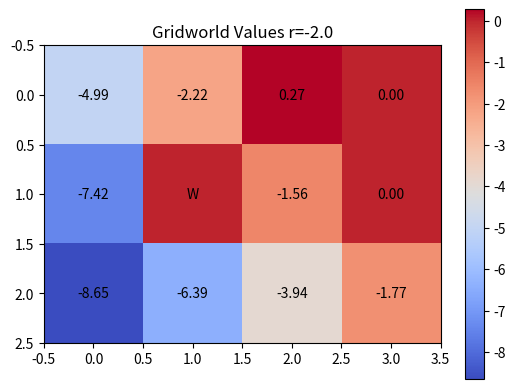
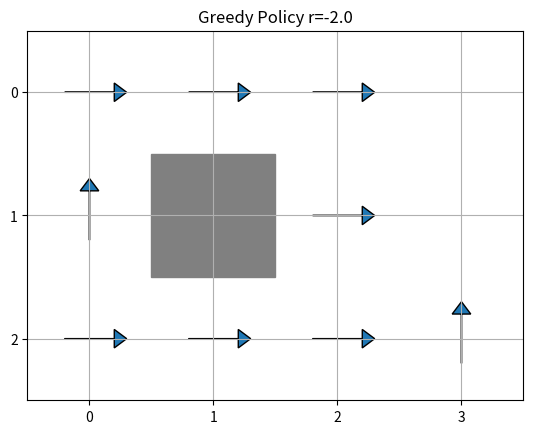
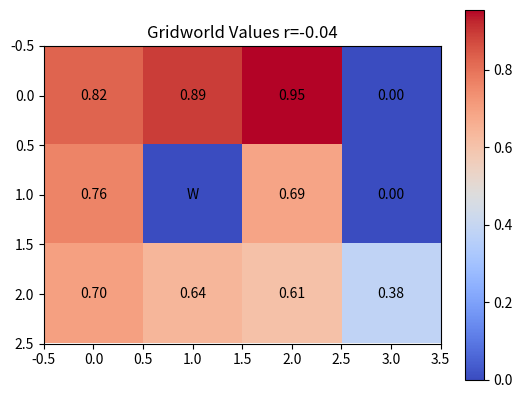
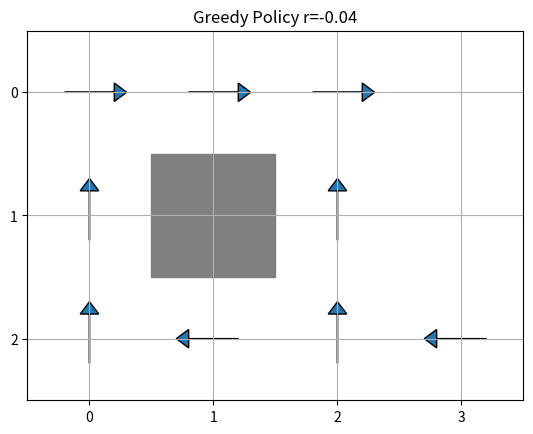
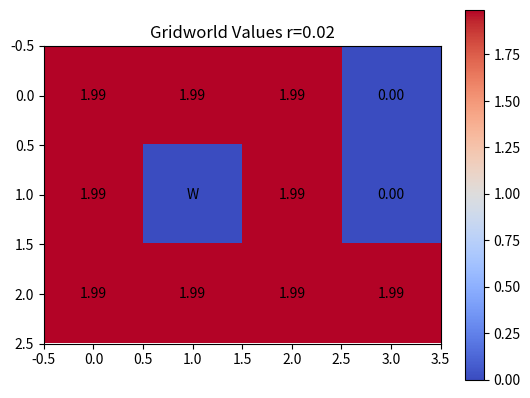
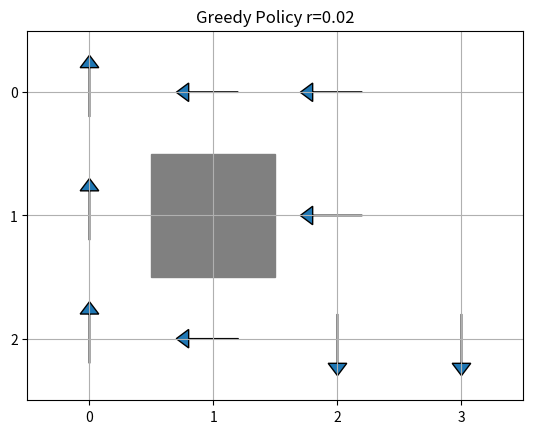
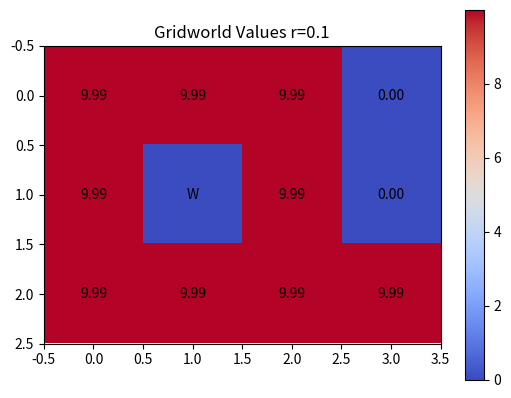
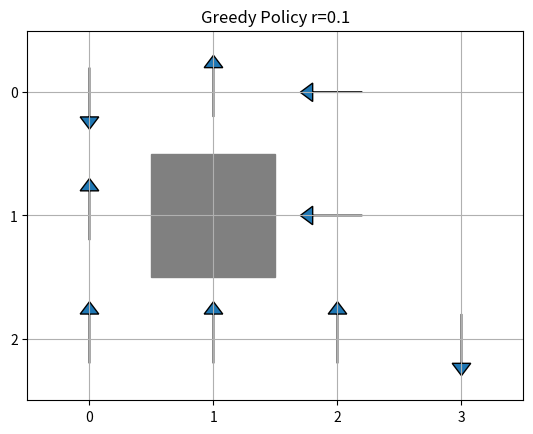
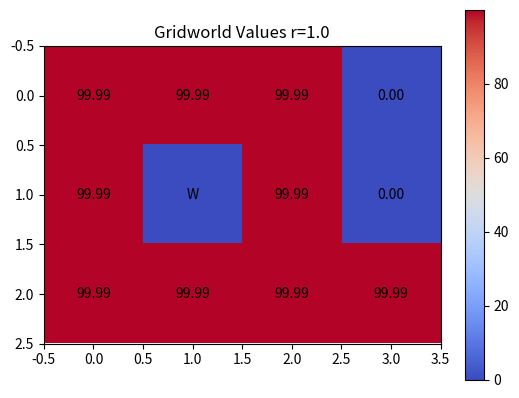
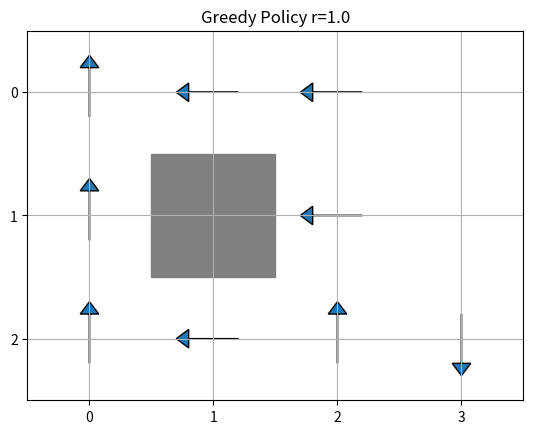

Here is the Python script that generated these plots, in order:
"""
gridworld_value_iteration.py
Value iteration for the 4x3 stochastic Gridworld.
Saves value grids and policy arrows as PNGs for each reward.
"""

import numpy as np
import matplotlib.pyplot as plt
import os

# --- PARAMETERS ---
GAMMA = 0.99
THETA = 1e-4
REWARDS = [-2.0, -0.04, 0.02, 0.1, 1.0]   # r(s) values to try
OUT_DIR = "grid_outputs"
os.makedirs(OUT_DIR, exist_ok=True)

# Grid layout: rows x cols (we use row 0 at top to match figure)
rows, cols = 3, 4

# Cells: ' ' normal, 'W' wall, '+1' terminal, '-1' terminal, 'S' start
# Layout adapted to standard example (3 rows x 4 cols)
# We'll index with (r,c): r in 0..2, c in 0..3
grid = [
    [' ', ' ', ' ', '+1'],
    [' ', 'W', ' ', '-1'],
    ['S', ' ', ' ', ' ']
]

ACTIONS = ['U','D','L','R']
action_vectors = {'U':(-1,0), 'D':(1,0), 'L':(0,-1), 'R':(0,1)}

# transition probabilities: intended with 0.8, perpendicular slips 0.1 each
P_INTENDED = 0.8
P_SLIP = 0.1

def valid_cell(r,c):
    return 0 <= r < rows and 0 <= c < cols and grid[r][c] != 'W'

def move_from(r,c,action):
    dr, dc = action_vectors[action]
    nr, nc = r+dr, c+dc
    if not valid_cell(nr,nc):
        return r,c
    return nr,nc

def all_successors(r,c,action):
    # returns list of (prob, (nr,nc))
    succ = {}
    # intended
    nr,nc = move_from(r,c,action)
    succ[(nr,nc)] = succ.get((nr,nc),0) + P_INTENDED
    # perpendiculars
    if action in ('U','D'):
        for a in ('L','R'):
            nr,nc = move_from(r,c,a)
            succ[(nr,nc)] = succ.get((nr,nc),0) + P_SLIP
    else:
        for a in ('U','D'):
            nr,nc = move_from(r,c,a)
            succ[(nr,nc)] = succ.get((nr,nc),0) + P_SLIP
    items = [(p, s) for s,p in succ.items()]
    return items

def is_terminal(r,c):
    return grid[r][c] in ('+1','-1')

def value_iteration(step_reward):
    V = np.zeros((rows,cols))
    iterations = 0
    while True:
        delta = 0.0
        iterations += 1
        V_old = V.copy()
        for r in range(rows):
            for c in range(cols):
                if grid[r][c] == 'W' or is_terminal(r,c):
                    continue
                best = -1e9
                for a in ACTIONS:
                    ssum = 0.0
                    for prob, (nr,nc) in all_successors(r,c,a):
                        reward = 0.0
                        if grid[nr][nc] == '+1':
                            reward = 1.0
                        elif grid[nr][nc] == '-1':
                            reward = -1.0
                        else:
                            reward = step_reward
                        ssum += prob * (reward + GAMMA * V_old[nr,nc])
                    if ssum > best:
                        best = ssum
                V[r,c] = best
                delta = max(delta, abs(V[r,c] - V_old[r,c]))
        if delta < THETA:
            break
        if iterations > 10000:
            print("Warning: value iteration exceeded iteration limit.")
            break
    return V, iterations

def greedy_policy_from_V(V, step_reward):
    policy = np.full((rows,cols),' ')
    for r in range(rows):
        for c in range(cols):
            if grid[r][c] == 'W':
                policy[r,c] = 'W'
                continue
            if is_terminal(r,c):
                policy[r,c] = grid[r][c]
                continue
            best = -1e9
            best_action = ' '
            for a in ACTIONS:
                ssum = 0.0
                for prob, (nr,nc) in all_successors(r,c,a):
                    if grid[nr][nc] == '+1':
                        reward = 1.0
                    elif grid[nr][nc] == '-1':
                        reward = -1.0
                    else:
                        reward = step_reward
                    ssum += prob * (reward + GAMMA * V[nr,nc])
                if ssum > best:
                    best = ssum
                    best_action = a
            policy[r,c] = best_action
    return policy

def plot_value(V, reward_label):
    fig, ax = plt.subplots()
    im = ax.imshow(V, cmap='coolwarm', interpolation='none')
    for (j,i),label in np.ndenumerate(V):
        text = ''
        if grid[j][i] == 'W':
            text = 'W'
        else:
            text = f"{label:.2f}"
        ax.text(i, j, text, ha='center', va='center', color='black', fontsize=10)
    ax.set_title(f"Gridworld Values r={reward_label}")
    plt.colorbar(im, ax=ax)
    plt.savefig(os.path.join(OUT_DIR, f"values_r_{str(reward_label).replace('.','p')}.png"), bbox_inches='tight')
    plt.close(fig)

def plot_policy(policy, reward_label):
    fig, ax = plt.subplots()
    ax.set_xlim(-0.5, cols-0.5)
    ax.set_ylim(rows-0.5, -0.5)
    for r in range(rows):
        for c in range(cols):
            cell = policy[r,c]
            if cell == 'W':
                ax.add_patch(plt.Rectangle((c-0.5, r-0.5),1,1, color='gray'))
            elif cell in ('+1','-1'):
                ax.text(c, r, cell, fontsize=12, ha='center', va='center')
            elif cell == 'S':
                ax.text(c, r, 'S', fontsize=10, ha='center', va='center')
            else:
                if cell == 'U':
                    dx,dy = 0,-0.3
                    ax.arrow(c, r+0.2, 0, -0.4, head_width=0.15, head_length=0.1)
                if cell == 'D':
                    ax.arrow(c, r-0.2, 0, 0.4, head_width=0.15, head_length=0.1)
                if cell == 'L':
                    ax.arrow(c+0.2, r, -0.4, 0, head_width=0.15, head_length=0.1)
                if cell == 'R':
                    ax.arrow(c-0.2, r, 0.4, 0, head_width=0.15, head_length=0.1)
    ax.set_title(f"Greedy Policy r={reward_label}")
    ax.set_xticks(np.arange(cols))
    ax.set_yticks(np.arange(rows))
    plt.grid(True)
    plt.savefig(os.path.join(OUT_DIR, f"policy_r_{str(reward_label).replace('.','p')}.png"), bbox_inches='tight')
    plt.close(fig)

if __name__ == "__main__":
    for r in REWARDS:
        V, iters = value_iteration(r)
        print(f"Reward {r}: converged in {iters} iterations")
        plot_value(V, r)
        policy = greedy_policy_from_V(V, r)
        plot_policy(policy, r)
    print("Gridworld outputs saved to:", OUT_DIR)
